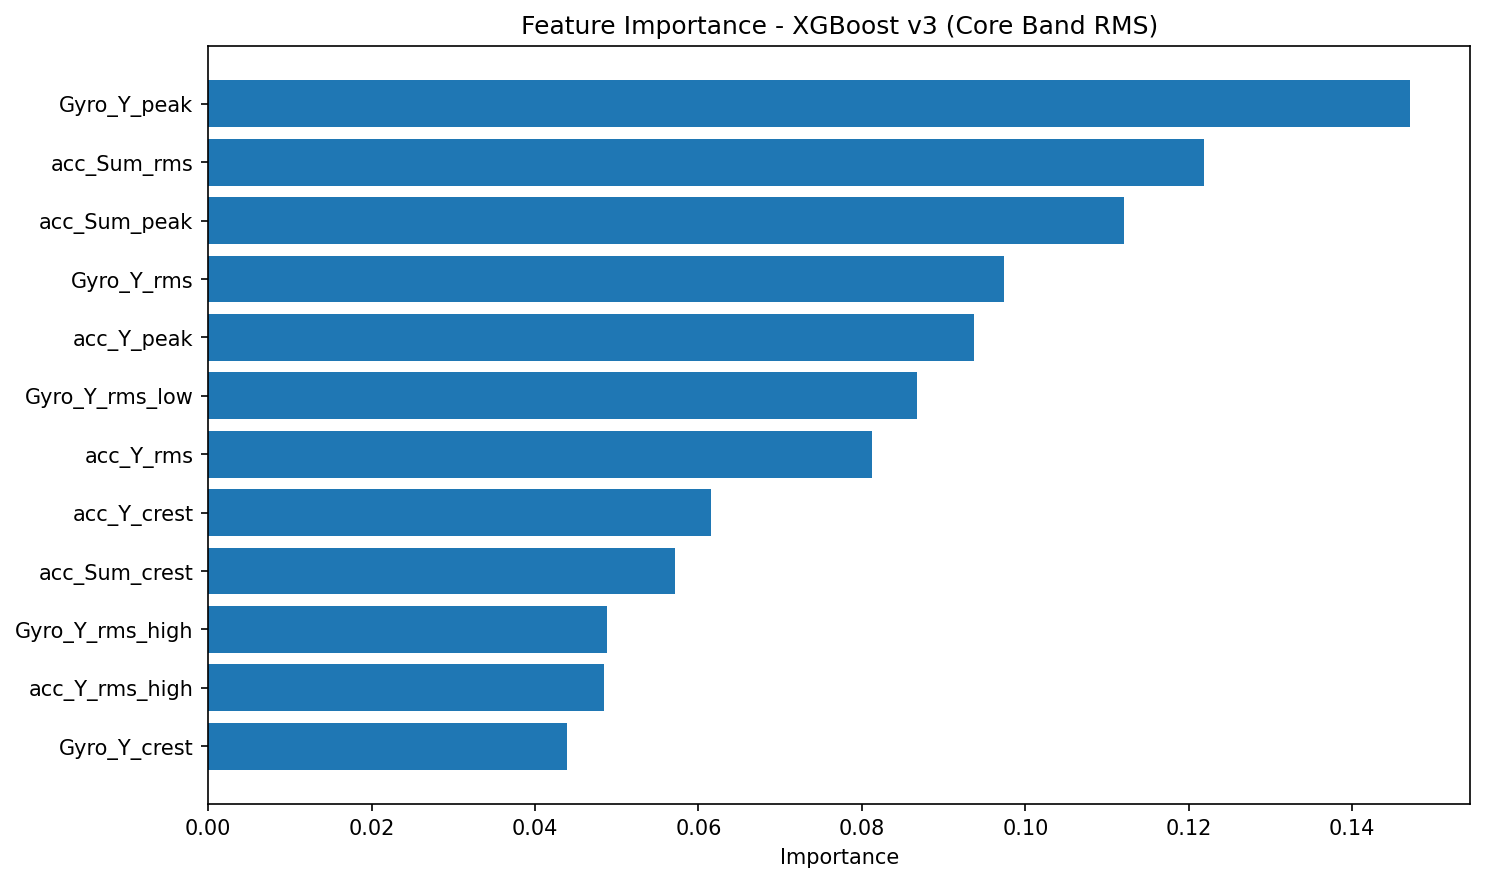

The data file committed next to this chart (first rows):
feature, importance
Gyro_Y_peak, 0.1471
acc_Sum_rms, 0.1219
acc_Sum_peak, 0.1121
Gyro_Y_rms, 0.09741
acc_Y_peak, 0.09378
Gyro_Y_rms_low, 0.08675
acc_Y_rms, 0.08119
acc_Y_crest, 0.06158
acc_Sum_crest, 0.0571
Gyro_Y_rms_high, 0.04879
acc_Y_rms_high, 0.04841
Gyro_Y_crest, 0.04394
